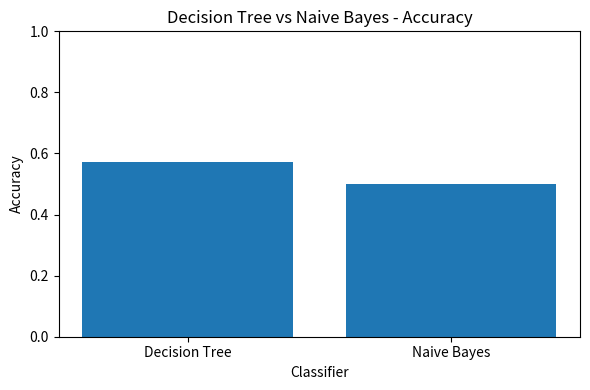
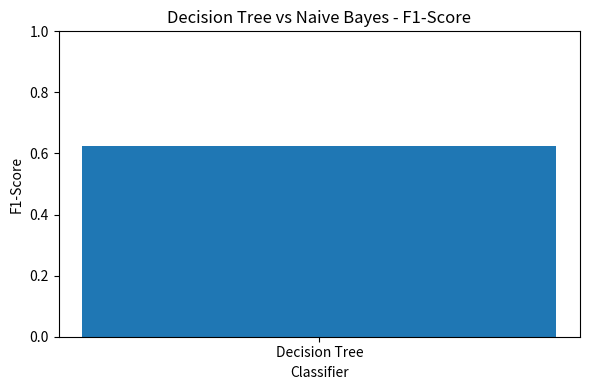

Write Python code to recreate these figures, in order.
import pandas as pd
import matplotlib.pyplot as plt
import os

print(" Classifier Comparison:")
print("_" * 60)


dt_results = {"Model": "Decision Tree","Accuracy": 0.5714,"Precision": 0.7143,"Recall": 0.5556,"F1-Score": 0.6250}
nb_results = {"Model": "Naive Bayes","Accuracy": 0.5000,"Precision": 0.4250,"Recall": 0.4333,"F2-Score": 0.4269}

#comparasion table 
comparison_df = pd.DataFrame([dt_results, nb_results])

print("\nClassifier Comparison Results:")
print(comparison_df.to_string(index=False))

PLOTS_DIR = "."
os.makedirs(PLOTS_DIR, exist_ok=True)

comparison_df.to_csv(os.path.join(PLOTS_DIR, "classifier_comparison_results.csv"),index=False,encoding="utf-8-sig")


plt.figure(figsize=(6, 4))
plt.bar(comparison_df["Model"], comparison_df["Accuracy"])
plt.title("Decision Tree vs Naive Bayes - Accuracy")
plt.xlabel("Classifier")
plt.ylabel("Accuracy")
plt.ylim(0, 1)
plt.tight_layout()
plt.savefig(os.path.join(PLOTS_DIR, "comparison_accuracy.png"), dpi=200)
plt.show()
plt.close()

#plot f-score comparion 
plt.figure(figsize=(6, 4))
plt.bar(comparison_df["Model"], comparison_df["F1-Score"])
plt.title("Decision Tree vs Naive Bayes - F1-Score")
plt.xlabel("Classifier")
plt.ylabel("F1-Score")
plt.ylim(0, 1)
plt.tight_layout()
plt.savefig(os.path.join(PLOTS_DIR, "comparison_f1_score.png"), dpi=200)
plt.show()
plt.close()

print("\nComparison files saved successfully.")
print("Generated files:")
print(" - classifier_comparison_results.csv")
print(" - comparison_accuracy.png")
print(" - comparison_f1_score.png")
